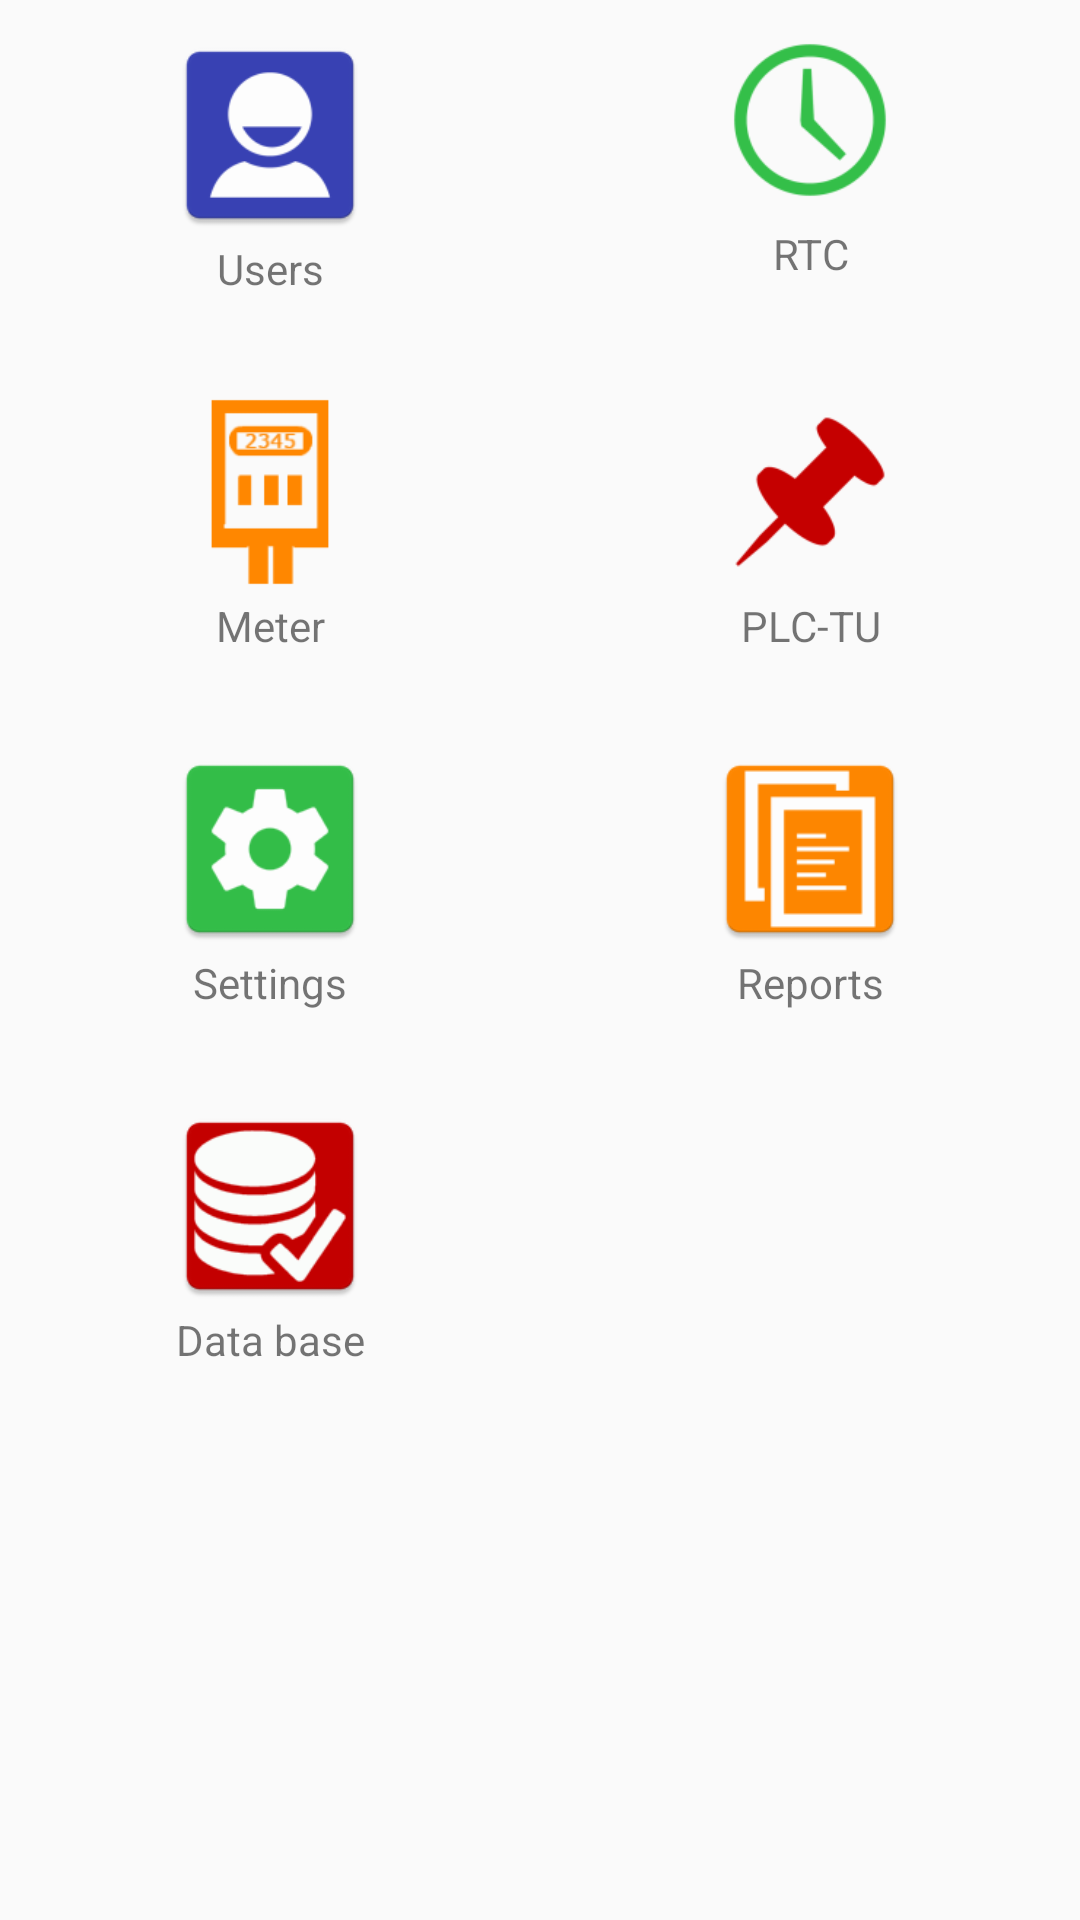

Android layout source for this screen:
<!-- AndroidManifest.xml: application theme AppTheme -->
<!-- res/layout/fragment_menu.xml -->
<ScrollView xmlns:android="http://schemas.android.com/apk/res/android"

    android:layout_width="fill_parent"
    android:layout_height="fill_parent"
    xmlns:app="http://schemas.android.com/apk/res-auto"
    android:layout_gravity="center"
    android:orientation="vertical">
<RelativeLayout xmlns:android="http://schemas.android.com/apk/res/android"
    xmlns:tools="http://schemas.android.com/tools"
    android:layout_width="match_parent"
    android:layout_height="match_parent"
    tools:context="com.example.yogis.atemsaa_fragments.fragments.MenuFragment"
    android:id="@+id/menu_principal">

    <TableLayout
        xmlns:android="http://schemas.android.com/apk/res/android"
        android:layout_width="match_parent"
        android:layout_height="match_parent"
        android:stretchColumns="*"
        >

        <TableRow
            android:layout_height="0dp"
            android:layout_weight="1"
            >

            <LinearLayout
                android:orientation="vertical"
                android:layout_height="match_parent"
                android:gravity="center"
                >

                <Button
                    android:id="@+id/btn_menu_usr"
                    android:layout_width="70dp"
                    android:layout_height="70dp"
                    android:background="@mipmap/ic_user"
                    android:layout_marginTop="10dp"
                    />

                <TextView
                    android:id="@+id/txt_user"
                    android:layout_width="100dp"
                    android:layout_height="wrap_content"
                    android:text="@string/title_users"
                    android:gravity="center"
                    android:layout_marginBottom="30dp"
                    />

            </LinearLayout>

            <LinearLayout
                android:orientation="vertical"
                android:layout_height="match_parent"
                android:gravity="center"
                >

                <Button
                    android:id="@+id/btn_menu_rtc"
                    android:layout_width="70dp"
                    android:layout_height="70dp"
                    android:background="@mipmap/ic_clock"
                    android:backgroundTint="@color/colorGreen"
                    />

                <TextView
                    android:id="@+id/txt_rtc"
                    android:layout_width="100dp"
                    android:layout_height="wrap_content"
                    android:text="RTC"
                    android:gravity="center"
                    android:layout_marginBottom="30dp"
                    />

            </LinearLayout>

        </TableRow>

        <TableRow
            android:layout_height="0dp"
            android:layout_weight="1"
            >

            <LinearLayout
                android:orientation="vertical"
                android:layout_height="match_parent"
                android:gravity="center"
                >

                <Button
                    android:id="@+id/btn_menu_meter"
                    android:layout_width="70dp"
                    android:layout_height="70dp"
                    android:background="@mipmap/ic_medidor"
                    android:backgroundTint="@color/colorOrange"
                    />

                <TextView
                    android:id="@+id/txt_meter"
                    android:layout_width="100dp"
                    android:layout_height="wrap_content"
                    android:text="@string/title_meter"
                    android:gravity="center"
                    android:layout_marginBottom="30dp"
                    />

            </LinearLayout>

            <LinearLayout
                android:orientation="vertical"
                android:layout_height="match_parent"
                android:gravity="center"
                >

                <Button
                    android:id="@+id/btn_menu_plc_tu"
                    android:layout_width="70dp"
                    android:layout_height="70dp"
                    android:background="@mipmap/ic_opc"
                    android:backgroundTint="@color/colorRed"
                    />

                <TextView
                    android:id="@+id/txt_plc_tu"
                    android:layout_width="100dp"
                    android:layout_height="wrap_content"
                    android:text="@string/txt_plc_tu"
                    android:gravity="center"
                    android:layout_marginBottom="30dp"
                    />

            </LinearLayout>



        </TableRow>

        <TableRow
            android:layout_height="match_parent"
            android:layout_weight="1"
            android:layout_width="match_parent">

            <LinearLayout
                android:orientation="vertical"
                android:layout_height="match_parent"
                android:gravity="center"
                >

                <Button
                    android:id="@+id/btn_menu_settings"
                    android:layout_width="70dp"
                    android:layout_height="70dp"
                    android:background="@mipmap/ic_settings"
                    />

                <TextView
                    android:id="@+id/txt_set"
                    android:layout_width="100dp"
                    android:layout_height="wrap_content"
                    android:text="@string/title_settings"
                    android:gravity="center"
                    android:layout_marginBottom="30dp"
                    />

            </LinearLayout>

            <LinearLayout
                android:orientation="vertical"
                android:layout_height="match_parent"
                android:gravity="center"
                >

                <Button
                    android:id="@+id/btn_menu_reports"
                    android:layout_width="70dp"
                    android:layout_height="70dp"
                    android:background="@mipmap/ic_reportes"
                    />

                <TextView
                    android:id="@+id/txt_rep"
                    android:layout_width="100dp"
                    android:layout_height="wrap_content"
                    android:text="@string/title_reports"
                    android:gravity="center"
                    android:layout_marginBottom="30dp"
                    />

            </LinearLayout>


        </TableRow>

        <TableRow
            android:layout_height="match_parent"
            android:layout_weight="1"
            android:layout_width="match_parent">

            <LinearLayout
                android:orientation="vertical"
                android:layout_height="match_parent"
                android:gravity="center"
                >

                <Button
                    android:id="@+id/btn_menu_data_base"
                    android:layout_width="70dp"
                    android:layout_height="70dp"
                    android:background="@mipmap/ic_bd"
                    />

                <TextView
                    android:id="@+id/txt_bd"
                    android:layout_width="100dp"
                    android:layout_height="wrap_content"
                    android:text="@string/txt_data_base"
                    android:gravity="center"
                    android:layout_marginBottom="30dp"
                    />

            </LinearLayout>
        </TableRow>
    </TableLayout>
</RelativeLayout>
</ScrollView>
<!-- resources referenced by this layout -->
<resources>
  <color name="colorGreen">#34BF49</color>
  <color name="colorOrange">#FFFF8700</color>
  <color name="colorRed">#C50000</color>
  <!-- mipmap ic_bd: png bitmap (mipmap-hdpi, 3452 bytes) -->
  <!-- mipmap ic_clock: png bitmap (mipmap-hdpi, 1284 bytes) -->
  <!-- mipmap ic_medidor: png bitmap (mipmap-hdpi, 1313 bytes) -->
  <!-- mipmap ic_opc: png bitmap (mipmap-hdpi, 929 bytes) -->
  <!-- mipmap ic_reportes: png bitmap (mipmap-hdpi, 985 bytes) -->
  <!-- mipmap ic_settings: png bitmap (mipmap-hdpi, 1906 bytes) -->
  <!-- mipmap ic_user: png bitmap (mipmap-hdpi, 1492 bytes) -->
  <string name="title_meter">Meter</string>
  <string name="title_reports">Reports</string>
  <string name="title_settings">Settings </string>
  <string name="title_users">Users </string>
  <string name="txt_data_base">Data base</string>
  <string name="txt_plc_tu">PLC-TU</string>
  <style name="AppTheme" parent="Theme.AppCompat.Light.DarkActionBar">
          
          <item name="colorPrimary">@color/colorPrimary</item>
          <item name="colorPrimaryDark">@color/colorPrimaryDark</item>
          <item name="colorAccent">@color/colorAccent</item>
      </style>
  <color name="colorPrimary">#3F51B5</color>
  <color name="colorPrimaryDark">#303F9F</color>
  <color name="colorAccent">#FF4081</color>
</resources>
